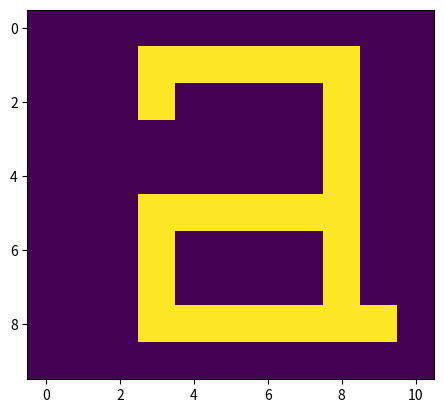

This chart was generated by the following Python code:
import numpy as np
import matplotlib.pyplot as plt

a_image = [
    [0, 0, 0, 0, 0, 0, 0, 0, 0, 0, 0],
    [0, 0, 0, 1, 1, 1, 1, 1, 1, 0, 0],
    [0, 0, 0, 1, 0, 0, 0, 0, 1, 0, 0],
    [0, 0, 0, 0, 0, 0, 0, 0, 1, 0, 0],
    [0, 0, 0, 0, 0, 0, 0, 0, 1, 0, 0],
    [0, 0, 0, 1, 1, 1, 1, 1, 1, 0, 0],
    [0, 0, 0, 1, 0, 0, 0, 0, 1, 0, 0],
    [0, 0, 0, 1, 0, 0, 0, 0, 1, 0, 0],
    [0, 0, 0, 1, 1, 1, 1, 1, 1, 1, 0],
    [0, 0, 0, 0, 0, 0, 0, 0, 0, 0, 0],
]

b_image = [
    [0, 0, 0, 0, 0, 0, 0, 0, 0, 0, 0],
    [0, 0, 0, 1, 0, 0, 0, 0, 0, 0, 0],
    [0, 0, 0, 1, 0, 0, 0, 0, 0, 0, 0],
    [0, 0, 0, 1, 0, 0, 0, 0, 0, 0, 0],
    [0, 0, 0, 1, 0, 0, 0, 0, 0, 0, 0],
    [0, 0, 0, 1, 1, 1, 1, 1, 1, 0, 0],
    [0, 0, 0, 1, 0, 0, 0, 0, 1, 0, 0],
    [0, 0, 0, 1, 0, 0, 0, 0, 1, 0, 0],
    [0, 0, 0, 1, 1, 1, 1, 1, 1, 0, 0],
    [0, 0, 0, 0, 0, 0, 0, 0, 0, 0, 0],
]

c_image = [
    [0, 0, 0, 0, 0, 0, 0, 0, 0, 0, 0],
    [0, 0, 1, 1, 1, 1, 1, 1, 1, 0, 0],
    [0, 0, 1, 0, 0, 0, 0, 0, 0, 0, 0],
    [0, 0, 1, 0, 0, 0, 0, 0, 0, 0, 0],
    [0, 0, 1, 0, 0, 0, 0, 0, 0, 0, 0],
    [0, 0, 1, 0, 0, 0, 0, 0, 0, 0, 0],
    [0, 0, 1, 0, 0, 0, 0, 0, 0, 0, 0],
    [0, 0, 1, 0, 0, 0, 0, 0, 0, 0, 0],
    [0, 0, 1, 1, 1, 1, 1, 1, 1, 0, 0],
    [0, 0, 0, 0, 0, 0, 0, 0, 0, 0, 0],
]

d_image = [
    [0, 0, 0, 0, 0, 0, 0, 0, 0, 0, 0],
    [0, 0, 0, 0, 0, 0, 0, 0, 1, 0, 0],
    [0, 0, 0, 0, 0, 0, 0, 0, 1, 0, 0],
    [0, 0, 0, 0, 0, 0, 0, 0, 1, 0, 0],
    [0, 0, 0, 0, 0, 0, 0, 0, 1, 0, 0],
    [0, 0, 1, 1, 1, 1, 1, 1, 1, 0, 0],
    [0, 0, 1, 0, 0, 0, 0, 0, 1, 0, 0],
    [0, 0, 1, 0, 0, 0, 0, 0, 1, 0, 0],
    [0, 0, 1, 1, 1, 1, 1, 1, 1, 0, 0],
    [0, 0, 0, 0, 0, 0, 0, 0, 0, 0, 0],
]

e_image = [
    [0, 0, 0, 0, 0, 0, 0, 0, 0, 0, 0],
    [0, 0, 1, 1, 1, 1, 1, 1, 1, 0, 0],
    [0, 0, 1, 0, 0, 0, 0, 0, 1, 0, 0],
    [0, 0, 1, 0, 0, 0, 0, 0, 1, 0, 0],
    [0, 0, 1, 1, 1, 1, 1, 1, 1, 0, 0],
    [0, 0, 1, 0, 0, 0, 0, 0, 0, 0, 0],
    [0, 0, 1, 0, 0, 0, 0, 0, 0, 0, 0],
    [0, 0, 1, 0, 0, 0, 0, 0, 0, 0, 0],
    [0, 0, 1, 1, 1, 1, 1, 1, 1, 0, 0],
    [0, 0, 0, 0, 0, 0, 0, 0, 0, 0, 0],
]

f_image = [
    [0, 0, 0, 0, 0, 0, 0, 0, 0, 0, 0],
    [0, 0, 1, 1, 1, 1, 1, 1, 0, 0, 0],
    [0, 0, 1, 0, 0, 0, 0, 0, 0, 0, 0],
    [0, 0, 1, 0, 0, 0, 0, 0, 0, 0, 0],
    [0, 0, 1, 1, 1, 1, 0, 0, 0, 0, 0],
    [0, 0, 1, 0, 0, 0, 0, 0, 0, 0, 0],
    [0, 0, 1, 0, 0, 0, 0, 0, 0, 0, 0],
    [0, 0, 1, 0, 0, 0, 0, 0, 0, 0, 0],
    [0, 0, 1, 0, 0, 0, 0, 0, 0, 0, 0],
    [0, 0, 0, 0, 0, 0, 0, 0, 0, 0, 0],
]

g_image = [
    [0, 0, 0, 0, 0, 0, 0, 0, 0, 0, 0],
    [0, 0, 1, 1, 1, 1, 1, 1, 1, 0, 0],
    [0, 0, 1, 0, 0, 0, 0, 0, 1, 0, 0],
    [0, 0, 1, 0, 0, 0, 0, 0, 1, 0, 0],
    [0, 0, 1, 1, 1, 1, 1, 1, 1, 0, 0],
    [0, 0, 0, 0, 0, 0, 0, 0, 1, 0, 0],
    [0, 0, 0, 0, 0, 0, 0, 0, 1, 0, 0],
    [0, 0, 0, 0, 0, 0, 0, 0, 1, 0, 0],
    [0, 0, 1, 1, 1, 1, 1, 1, 1, 0, 0],
    [0, 0, 0, 0, 0, 0, 0, 0, 0, 0, 0],
]

h_image = [
    [0, 0, 0, 0, 0, 0, 0, 0, 0, 0, 0],
    [0, 0, 1, 0, 0, 0, 0, 0, 0, 0, 0],
    [0, 0, 1, 0, 0, 0, 0, 0, 0, 0, 0],
    [0, 0, 1, 0, 0, 0, 0, 0, 0, 0, 0],
    [0, 0, 1, 1, 1, 1, 1, 0, 0, 0, 0],
    [0, 0, 1, 0, 0, 0, 1, 0, 0, 0, 0],
    [0, 0, 1, 0, 0, 0, 1, 0, 0, 0, 0],
    [0, 0, 1, 0, 0, 0, 1, 0, 0, 0, 0],
    [0, 0, 1, 0, 0, 0, 1, 0, 0, 0, 0],
    [0, 0, 0, 0, 0, 0, 0, 0, 0, 0, 0],
]

i_image = [
    [0, 0, 0, 0, 0, 0, 0, 0, 0, 0, 0],
    [0, 0, 0, 0, 1, 1, 0, 0, 0, 0, 0],
    [0, 0, 0, 0, 0, 0, 0, 0, 0, 0, 0],
    [0, 0, 0, 0, 1, 1, 0, 0, 0, 0, 0],
    [0, 0, 0, 0, 1, 1, 0, 0, 0, 0, 0],
    [0, 0, 0, 0, 1, 1, 0, 0, 0, 0, 0],
    [0, 0, 0, 0, 1, 1, 0, 0, 0, 0, 0],
    [0, 0, 0, 0, 1, 1, 0, 0, 0, 0, 0],
    [0, 0, 0, 0, 1, 1, 0, 0, 0, 0, 0],
    [0, 0, 0, 0, 0, 0, 0, 0, 0, 0, 0],
]

j_image = [
    [0, 0, 0, 0, 0, 0, 0, 0, 0, 0, 0],
    [0, 0, 0, 0, 0, 1, 0, 0, 0, 0, 0],
    [0, 0, 0, 0, 0, 0, 0, 0, 0, 0, 0],
    [0, 0, 0, 0, 0, 1, 0, 0, 0, 0, 0],
    [0, 0, 0, 0, 0, 1, 0, 0, 0, 0, 0],
    [0, 0, 0, 0, 0, 1, 0, 0, 0, 0, 0],
    [0, 0, 0, 0, 0, 1, 0, 0, 0, 0, 0],
    [0, 0, 0, 1, 0, 1, 0, 0, 0, 0, 0],
    [0, 0, 0, 1, 1, 1, 0, 0, 0, 0, 0],
    [0, 0, 0, 0, 0, 0, 0, 0, 0, 0, 0],
]

k_image = [
    [0, 0, 0, 0, 0, 0, 0, 0, 0, 0, 0],
    [0, 0, 1, 0, 0, 0, 1, 0, 0, 0, 0],
    [0, 0, 1, 0, 0, 1, 0, 0, 0, 0, 0],
    [0, 0, 1, 0, 1, 0, 0, 0, 0, 0, 0],
    [0, 0, 1, 1, 0, 0, 0, 0, 0, 0, 0],
    [0, 0, 1, 0, 1, 0, 0, 0, 0, 0, 0],
    [0, 0, 1, 0, 0, 1, 0, 0, 0, 0, 0],
    [0, 0, 1, 0, 0, 0, 1, 0, 0, 0, 0],
    [0, 0, 1, 0, 0, 0, 0, 1, 0, 0, 0],
    [0, 0, 0, 0, 0, 0, 0, 0, 0, 0, 0],
]

m_image = [
    [0, 0, 0, 0, 0, 0, 0, 0, 0, 0, 0],
    [0, 1, 0, 0, 0, 0, 0, 0, 0, 0, 0],
    [0, 1, 1, 1, 1, 1, 1, 1, 0, 0, 0],
    [0, 1, 0, 0, 1, 0, 0, 1, 0, 0, 0],
    [0, 1, 0, 0, 1, 0, 0, 1, 0, 0, 0],
    [0, 1, 0, 0, 1, 0, 0, 1, 0, 0, 0],
    [0, 1, 0, 0, 1, 0, 0, 1, 0, 0, 0],
    [0, 1, 0, 0, 1, 0, 0, 1, 0, 0, 0],
    [0, 1, 0, 0, 1, 0, 0, 1, 0, 0, 0],
    [0, 0, 0, 0, 0, 0, 0, 0, 0, 0, 0],
]

n_image = [
    [0, 0, 0, 0, 0, 0, 0, 0, 0, 0, 0],
    [0, 0, 0, 1, 0, 0, 0, 0, 0, 0, 0],
    [0, 0, 0, 1, 1, 1, 1, 1, 0, 0, 0],
    [0, 0, 0, 1, 0, 0, 0, 1, 0, 0, 0],
    [0, 0, 0, 1, 0, 0, 0, 1, 0, 0, 0],
    [0, 0, 0, 1, 0, 0, 0, 1, 0, 0, 0],
    [0, 0, 0, 1, 0, 0, 0, 1, 0, 0, 0],
    [0, 0, 0, 1, 0, 0, 0, 1, 0, 0, 0],
    [0, 0, 0, 1, 0, 0, 0, 1, 0, 0, 0],
    [0, 0, 0, 0, 0, 0, 0, 0, 0, 0, 0],
]

o_image = [
    [0, 0, 0, 0, 0, 0, 0, 0, 0, 0, 0],
    [0, 0, 0, 0, 0, 0, 0, 0, 0, 0, 0],
    [0, 0, 0, 1, 1, 1, 1, 1, 0, 0, 0],
    [0, 0, 0, 1, 0, 0, 0, 1, 0, 0, 0],
    [0, 0, 0, 1, 0, 0, 0, 1, 0, 0, 0],
    [0, 0, 0, 1, 0, 0, 0, 1, 0, 0, 0],
    [0, 0, 0, 1, 0, 0, 0, 1, 0, 0, 0],
    [0, 0, 0, 1, 0, 0, 0, 1, 0, 0, 0],
    [0, 0, 0, 1, 1, 1, 1, 1, 0, 0, 0],
    [0, 0, 0, 0, 0, 0, 0, 0, 0, 0, 0],
]

p_image = [
    [0, 0, 0, 0, 0, 0, 0, 0, 0, 0, 0],
    [0, 0, 0, 1, 1, 1, 1, 1, 1, 0, 0],
    [0, 0, 0, 1, 0, 0, 0, 0, 1, 0, 0],
    [0, 0, 0, 1, 0, 0, 0, 0, 1, 0, 0],
    [0, 0, 0, 1, 0, 0, 0, 0, 1, 0, 0],
    [0, 0, 0, 1, 1, 1, 1, 1, 1, 0, 0],
    [0, 0, 0, 1, 0, 0, 0, 0, 0, 0, 0],
    [0, 0, 0, 1, 0, 0, 0, 0, 0, 0, 0],
    [0, 0, 0, 1, 0, 0, 0, 0, 0, 0, 0],
    [0, 0, 0, 0, 0, 0, 0, 0, 0, 0, 0],
]

q_image = [
    [0, 0, 0, 0, 0, 0, 0, 0, 0, 0, 0],
    [0, 0, 0, 1, 1, 1, 1, 1, 1, 0, 0],
    [0, 0, 0, 1, 0, 0, 0, 0, 1, 0, 0],
    [0, 0, 0, 1, 0, 0, 0, 0, 1, 0, 0],
    [0, 0, 0, 1, 0, 0, 0, 0, 1, 0, 0],
    [0, 0, 0, 1, 1, 1, 1, 1, 1, 0, 0],
    [0, 0, 0, 0, 0, 0, 0, 0, 1, 0, 0],
    [0, 0, 0, 0, 0, 0, 0, 1, 1, 1, 0],
    [0, 0, 0, 0, 0, 0, 0, 0, 1, 0, 0],
    [0, 0, 0, 0, 0, 0, 0, 0, 1, 0, 0],
]

r_image = [
    [0, 0, 0, 0, 0, 0, 0, 0, 0, 0, 0],
    [0, 0, 0, 0, 0, 0, 0, 1, 0, 0, 0],
    [0, 0, 0, 0, 1, 0, 1, 0, 0, 0, 0],
    [0, 0, 0, 0, 0, 1, 0, 0, 0, 0, 0],
    [0, 0, 0, 0, 0, 1, 0, 0, 0, 0, 0],
    [0, 0, 0, 0, 0, 1, 0, 0, 0, 0, 0],
    [0, 0, 0, 0, 0, 1, 0, 0, 0, 0, 0],
    [0, 0, 0, 0, 0, 1, 0, 0, 0, 0, 0],
    [0, 0, 0, 0, 0, 1, 0, 0, 0, 0, 0],
    [0, 0, 0, 0, 0, 0, 0, 0, 0, 0, 0],
]

s_image = [
    [0, 0, 0, 0, 0, 0, 0, 0, 0, 0, 0],
    [0, 0, 0, 0, 1, 1, 1, 1, 0, 0, 0],
    [0, 0, 0, 1, 0, 0, 0, 0, 0, 0, 0],
    [0, 0, 0, 1, 0, 0, 0, 0, 0, 0, 0],
    [0, 0, 0, 0, 1, 0, 0, 0, 0, 0, 0],
    [0, 0, 0, 0, 0, 1, 0, 0, 0, 0, 0],
    [0, 0, 0, 0, 0, 0, 1, 0, 0, 0, 0],
    [0, 0, 0, 0, 0, 0, 0, 1, 0, 0, 0],
    [0, 0, 0, 1, 1, 1, 1, 0, 0, 0, 0],
    [0, 0, 0, 0, 0, 0, 0, 0, 0, 0, 0],
]

t_image = [
    [0, 0, 0, 0, 0, 0, 0, 0, 0, 0, 0],
    [0, 0, 0, 0, 1, 0, 0, 0, 0, 0, 0],
    [0, 0, 0, 0, 1, 0, 0, 0, 0, 0, 0],
    [0, 0, 0, 1, 1, 1, 0, 0, 0, 0, 0],
    [0, 0, 0, 0, 1, 0, 0, 0, 0, 0, 0],
    [0, 0, 0, 0, 1, 0, 0, 0, 0, 0, 0],
    [0, 0, 0, 0, 1, 0, 0, 0, 0, 0, 0],
    [0, 0, 0, 0, 1, 0, 0, 0, 0, 0, 0],
    [0, 0, 0, 0, 0, 1, 1, 0, 0, 0, 0],
    [0, 0, 0, 0, 0, 0, 0, 0, 0, 0, 0],
]

v_image = [
    [0, 0, 0, 0, 0, 0, 0, 0, 0, 0, 0],
    [1, 0, 0, 0, 0, 0, 0, 0, 0, 0, 1],
    [0, 1, 0, 0, 0, 0, 0, 0, 0, 1, 0],
    [0, 0, 1, 0, 0, 0, 0, 0, 1, 0, 0],
    [0, 0, 0, 1, 0, 0, 0, 1, 0, 0, 0],
    [0, 0, 0, 0, 1, 0, 1, 0, 0, 0, 0],
    [0, 0, 0, 0, 0, 1, 0, 0, 0, 0, 0],
    [0, 0, 0, 0, 0, 0, 0, 0, 0, 0, 0],
    [0, 0, 0, 0, 0, 0, 0, 0, 0, 0, 0],
    [0, 0, 0, 0, 0, 0, 0, 0, 0, 0, 0],
]

w_image = [
    [0, 0, 0, 0, 0, 0, 0, 0, 0, 0, 0],
    [0, 0, 0, 0, 0, 0, 0, 0, 0, 0, 0],
    [1, 0, 0, 0, 0, 0, 0, 0, 0, 0, 1],
    [0, 1, 0, 0, 0, 1, 0, 0, 0, 1, 0],
    [0, 0, 1, 0, 1, 0, 1, 0, 1, 0, 0],
    [0, 0, 0, 1, 0, 0, 0, 1, 0, 0, 0],
    [0, 0, 0, 0, 0, 0, 0, 0, 0, 0, 0],
    [0, 0, 0, 0, 0, 0, 0, 0, 0, 0, 0],
    [0, 0, 0, 0, 0, 0, 0, 0, 0, 0, 0],
    [0, 0, 0, 0, 0, 0, 0, 0, 0, 0, 0],
]

x_image = [
    [1, 0, 0, 0, 0, 0, 0, 0, 1, 0, 0],
    [0, 1, 0, 0, 0, 0, 0, 1, 0, 0, 0],
    [0, 0, 1, 0, 0, 0, 1, 0, 0, 0, 0],
    [0, 0, 0, 1, 0, 1, 0, 0, 0, 0, 0],
    [0, 0, 0, 0, 1, 0, 0, 0, 0, 0, 0],
    [0, 0, 0, 1, 0, 1, 0, 0, 0, 0, 0],
    [0, 0, 1, 0, 0, 0, 1, 0, 0, 0, 0],
    [0, 1, 0, 0, 0, 0, 0, 1, 0, 0, 0],
    [1, 0, 0, 0, 0, 0, 0, 0, 1, 0, 0],
    [0, 0, 0, 0, 0, 0, 0, 0, 0, 0, 0],
]

plt.imshow(a_image)
plt.show()
